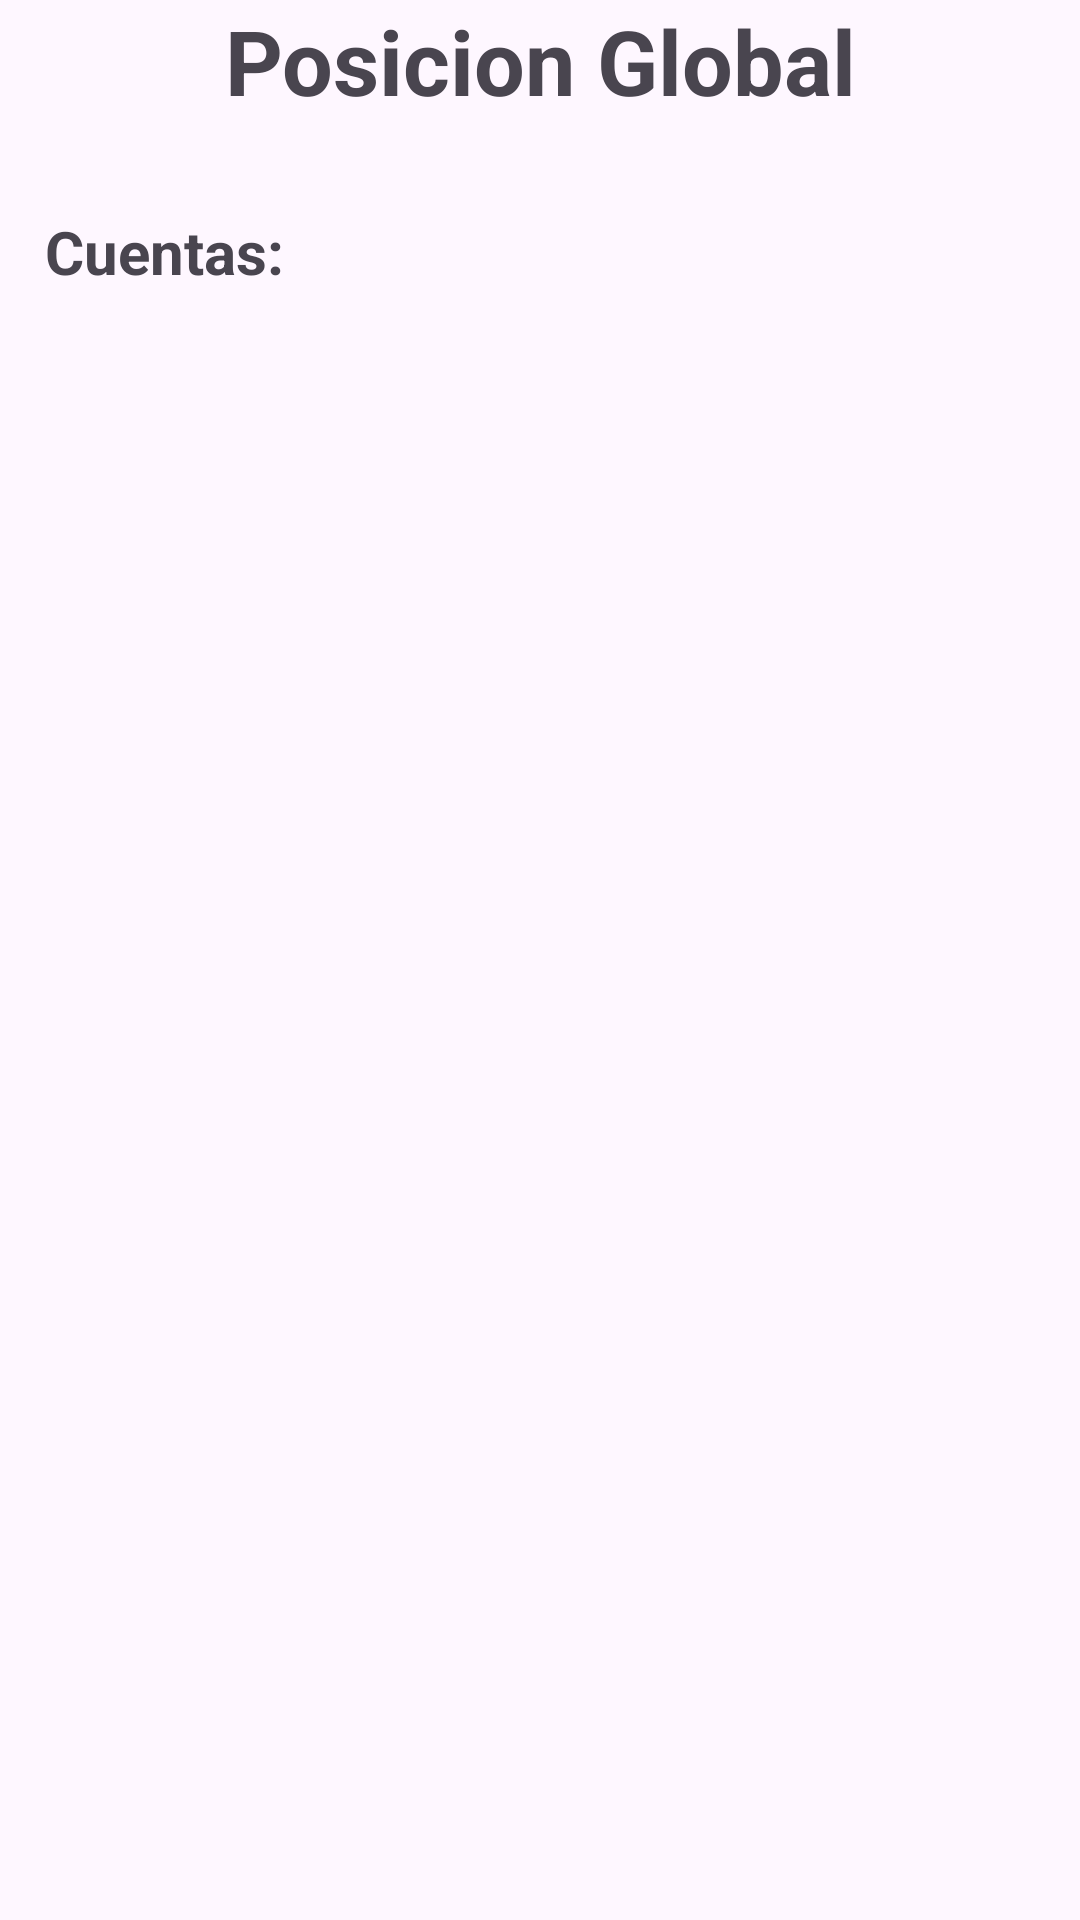

Android layout source for this screen:
<!-- AndroidManifest.xml: application theme Theme.Tema5Actividad2 -->
<!-- res/layout/global_position_activity.xml -->
<?xml version="1.0" encoding="utf-8"?>
<androidx.constraintlayout.widget.ConstraintLayout xmlns:android="http://schemas.android.com/apk/res/android"
    xmlns:tools="http://schemas.android.com/tools"
    android:layout_width="match_parent"
    android:layout_height="match_parent"
    xmlns:app="http://schemas.android.com/apk/res-auto">

    <TextView
        android:id="@+id/tvPosicionGlobal"
        android:layout_width="match_parent"
        android:layout_height="wrap_content"
        android:text="Posicion Global"
        android:textSize="30dp"
        android:textStyle="bold"
        android:gravity="center"
        tools:ignore="MissingConstraints" />


    <TextView
        android:id="@+id/tvCuentas"
        android:layout_width="match_parent"
        android:layout_height="wrap_content"
        android:text="Cuentas:"
        android:textSize="20dp"
        android:textStyle="bold"
        app:layout_constraintTop_toBottomOf="@id/tvPosicionGlobal"
        android:layout_marginTop="30dp"
        android:layout_marginLeft="15dp"
        />

    <androidx.recyclerview.widget.RecyclerView
        android:id="@+id/recyclerCuentas"
        android:layout_width="0dp"
        android:layout_height="wrap_content"
        app:layout_goneMarginTop="20dp"
        app:layout_constraintStart_toStartOf="parent"
        app:layout_constraintEnd_toEndOf="parent"
        app:layout_constraintTop_toBottomOf="@id/tvCuentas"
        tools:listitem="@layout/item_cuenta"
        />

</androidx.constraintlayout.widget.ConstraintLayout>
<!-- res/layout/item_cuenta.xml (included above) -->
<?xml version="1.0" encoding="utf-8"?>
<androidx.constraintlayout.widget.ConstraintLayout
    xmlns:android="http://schemas.android.com/apk/res/android"
    android:layout_width="match_parent"
    android:layout_height="wrap_content"
    android:padding="@dimen/common_padding_default"
    xmlns:app="http://schemas.android.com/apk/res-auto"
    xmlns:tools="http://schemas.android.com/tools">

    <ImageView
        android:id="@+id/ivAccountIcon"
        android:layout_width="48dp"
        android:layout_height="48dp"
        android:src="@drawable/bank"
        app:layout_constraintStart_toStartOf="parent"
        app:layout_constraintTop_toTopOf="parent"
        app:layout_constraintBottom_toBottomOf="parent"
        />

    <TextView
        android:id="@+id/tvNumeroCuenta"
        android:layout_width="0dp"
        android:layout_height="wrap_content"
        android:textSize="18sp"
        android:textColor="@android:color/black"
        android:textStyle="bold"
        app:layout_constraintStart_toEndOf="@+id/ivAccountIcon"
        app:layout_constraintTop_toTopOf="parent"
        app:layout_constraintBottom_toTopOf="@+id/tvSaldoActual"
        app:layout_constraintVertical_chainStyle="packed"
        tools:text="Cuenta: 123456789"
        android:layout_marginLeft="8dp"
        />

    <TextView
        android:id="@+id/tvSaldoActual"
        android:layout_width="0dp"
        android:layout_height="wrap_content"
        android:textSize="16sp"
        android:textColor="@android:color/darker_gray"
        app:layout_constraintStart_toEndOf="@+id/ivAccountIcon"
        app:layout_constraintEnd_toEndOf="parent"
        app:layout_constraintTop_toBottomOf="@+id/tvNumeroCuenta"
        app:layout_constraintBottom_toBottomOf="parent"
        tools:text="Saldo: $1,000.00"
        android:layout_marginLeft="8dp"
        />

    

</androidx.constraintlayout.widget.ConstraintLayout>
<!-- resources referenced by this layout -->
<resources>
  <dimen name="common_padding_default">16dp</dimen>
  <!-- drawable bank: png bitmap (drawable, 13262 bytes) -->
  <style name="Theme.Tema5Actividad2" parent="Base.Theme.Tema5Actividad2" />
  <style name="Base.Theme.Tema5Actividad2" parent="Theme.Material3.DayNight.NoActionBar">
          
              <item name="colorPrimary">@color/green</item>
      </style>
  <color name="green">#086E01</color>
</resources>
